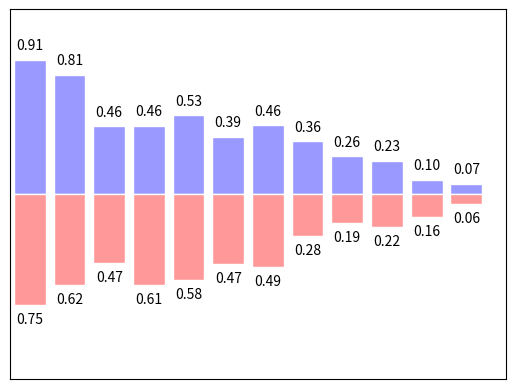

Here is the Python script that generated this plot:
import matplotlib.pyplot as plt
import numpy as np

n = 12
X = np.arange(n)
Y1 = (1-X/float(n))*np.random.uniform(0.5,1.0,n)
Y2 = (1-X/float(n))*np.random.uniform(0.5,1.0,n)

plt.bar(X,+Y1,facecolor='#9999ff',edgecolor='white')
plt.bar(X,-Y2,facecolor='#ff9999',edgecolor='white')


for x,y in zip(X,Y1):
    plt.text(x,y+0.05,'%.2f'%y,
             ha='center',va='bottom')
    
for x,y in zip(X,Y2):
    plt.text(x,-y-0.05,'%.2f'%y,
             ha='center',va='top')

plt.xlim(-0.5,n)
plt.xticks(())
plt.ylim(-1.25,1.25)
plt.yticks(())

plt.show()
